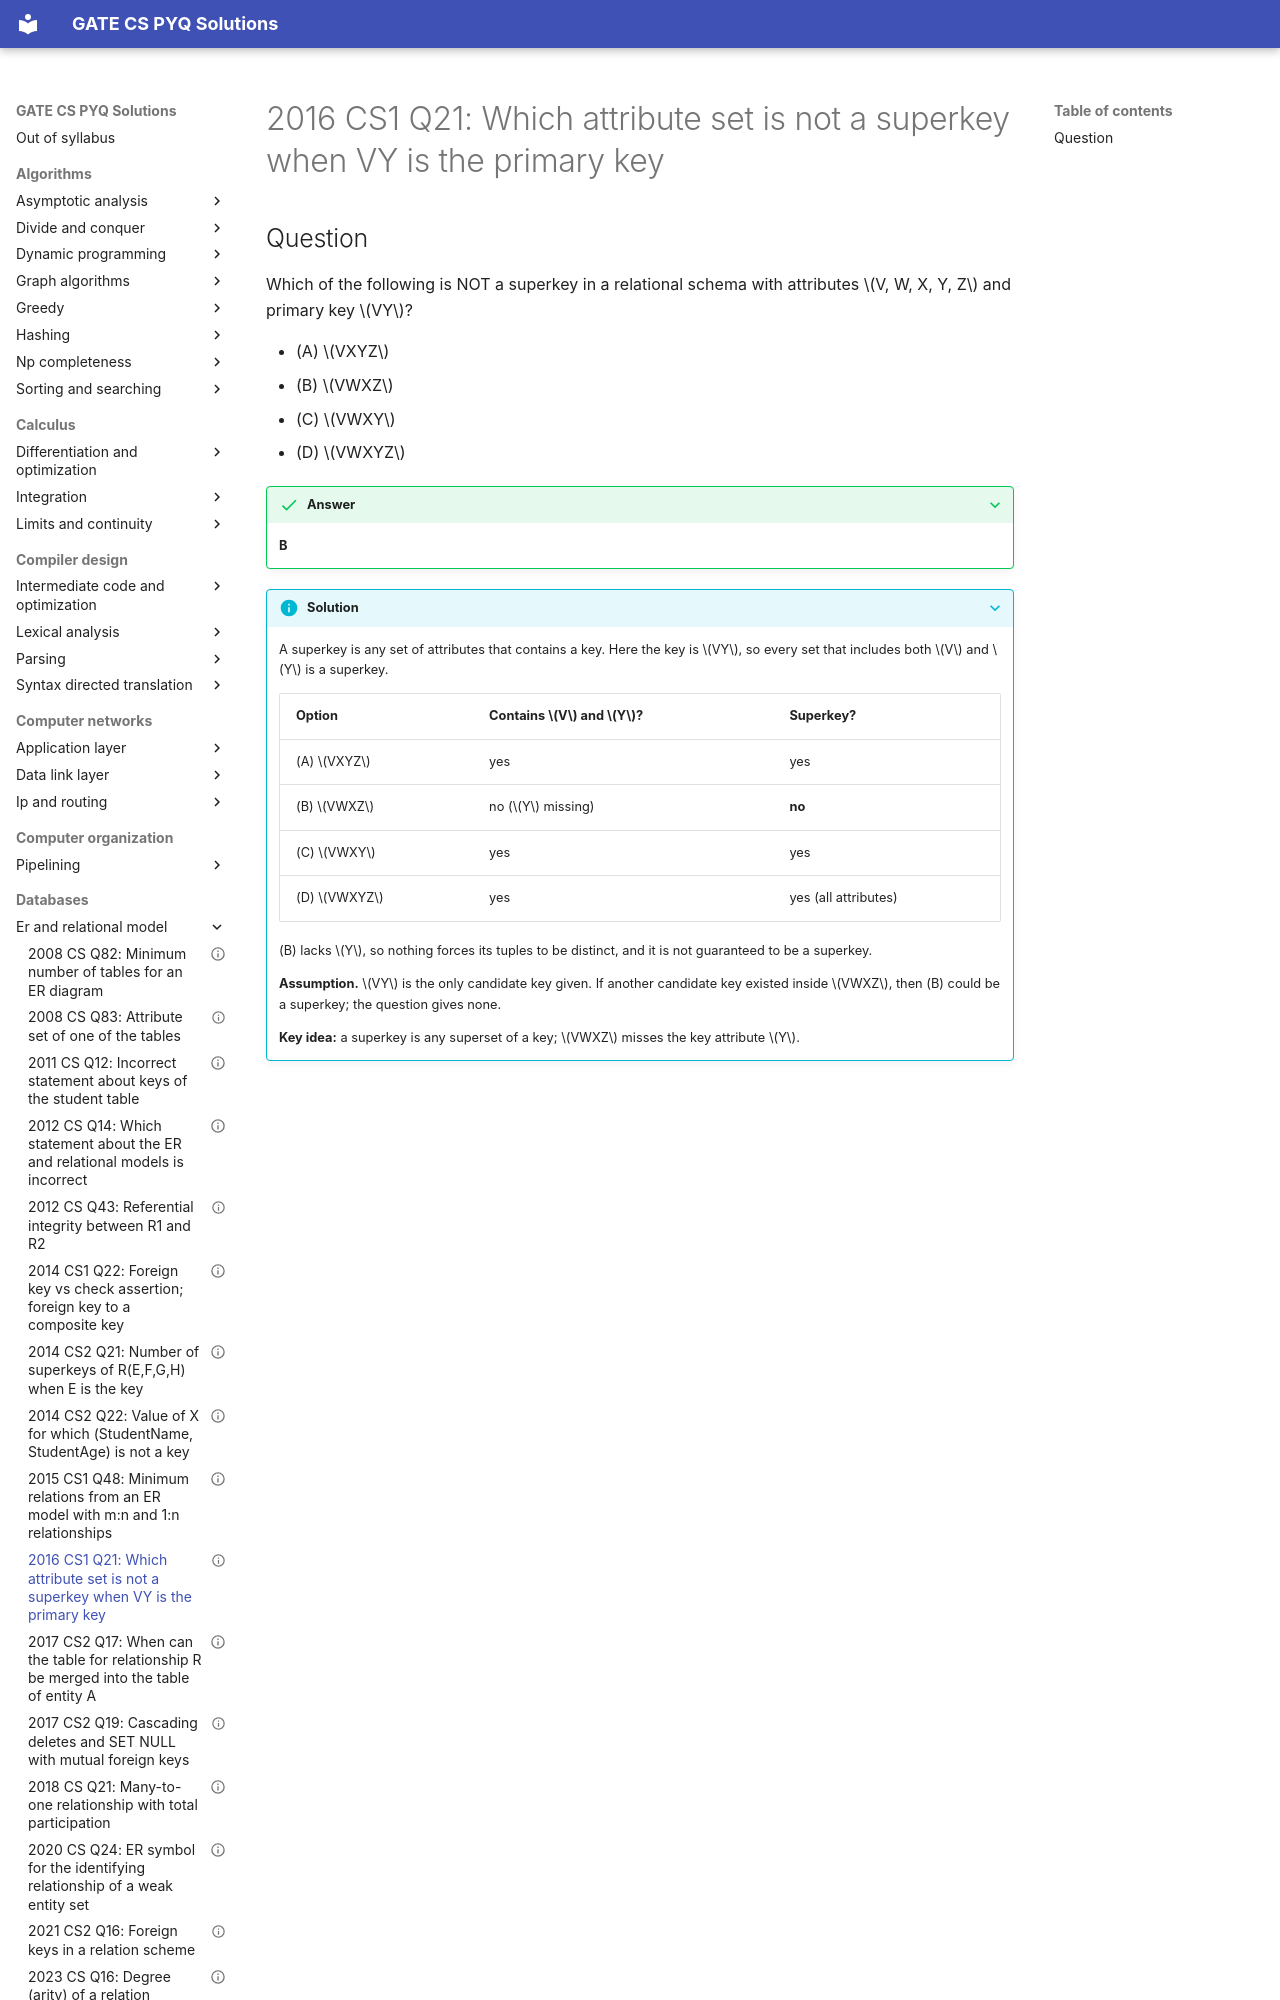

repository: saheenusman/GATE-PYQs · page: databases/er-and-relational-model/2016-set1-q21/index.html · generator: mkdocs

---
title: "2016 CS1 Q21: Which attribute set is not a superkey when VY is the primary key"
year: 2016
set: 1
paper: CS1
q_no: 21
subject: databases
topic: er-and-relational-model
also: []
marks: 1
type: MCQ
official_answer: "B"
status: verified
---

# 2016 CS1 Q21: Which attribute set is not a superkey when VY is the primary key
